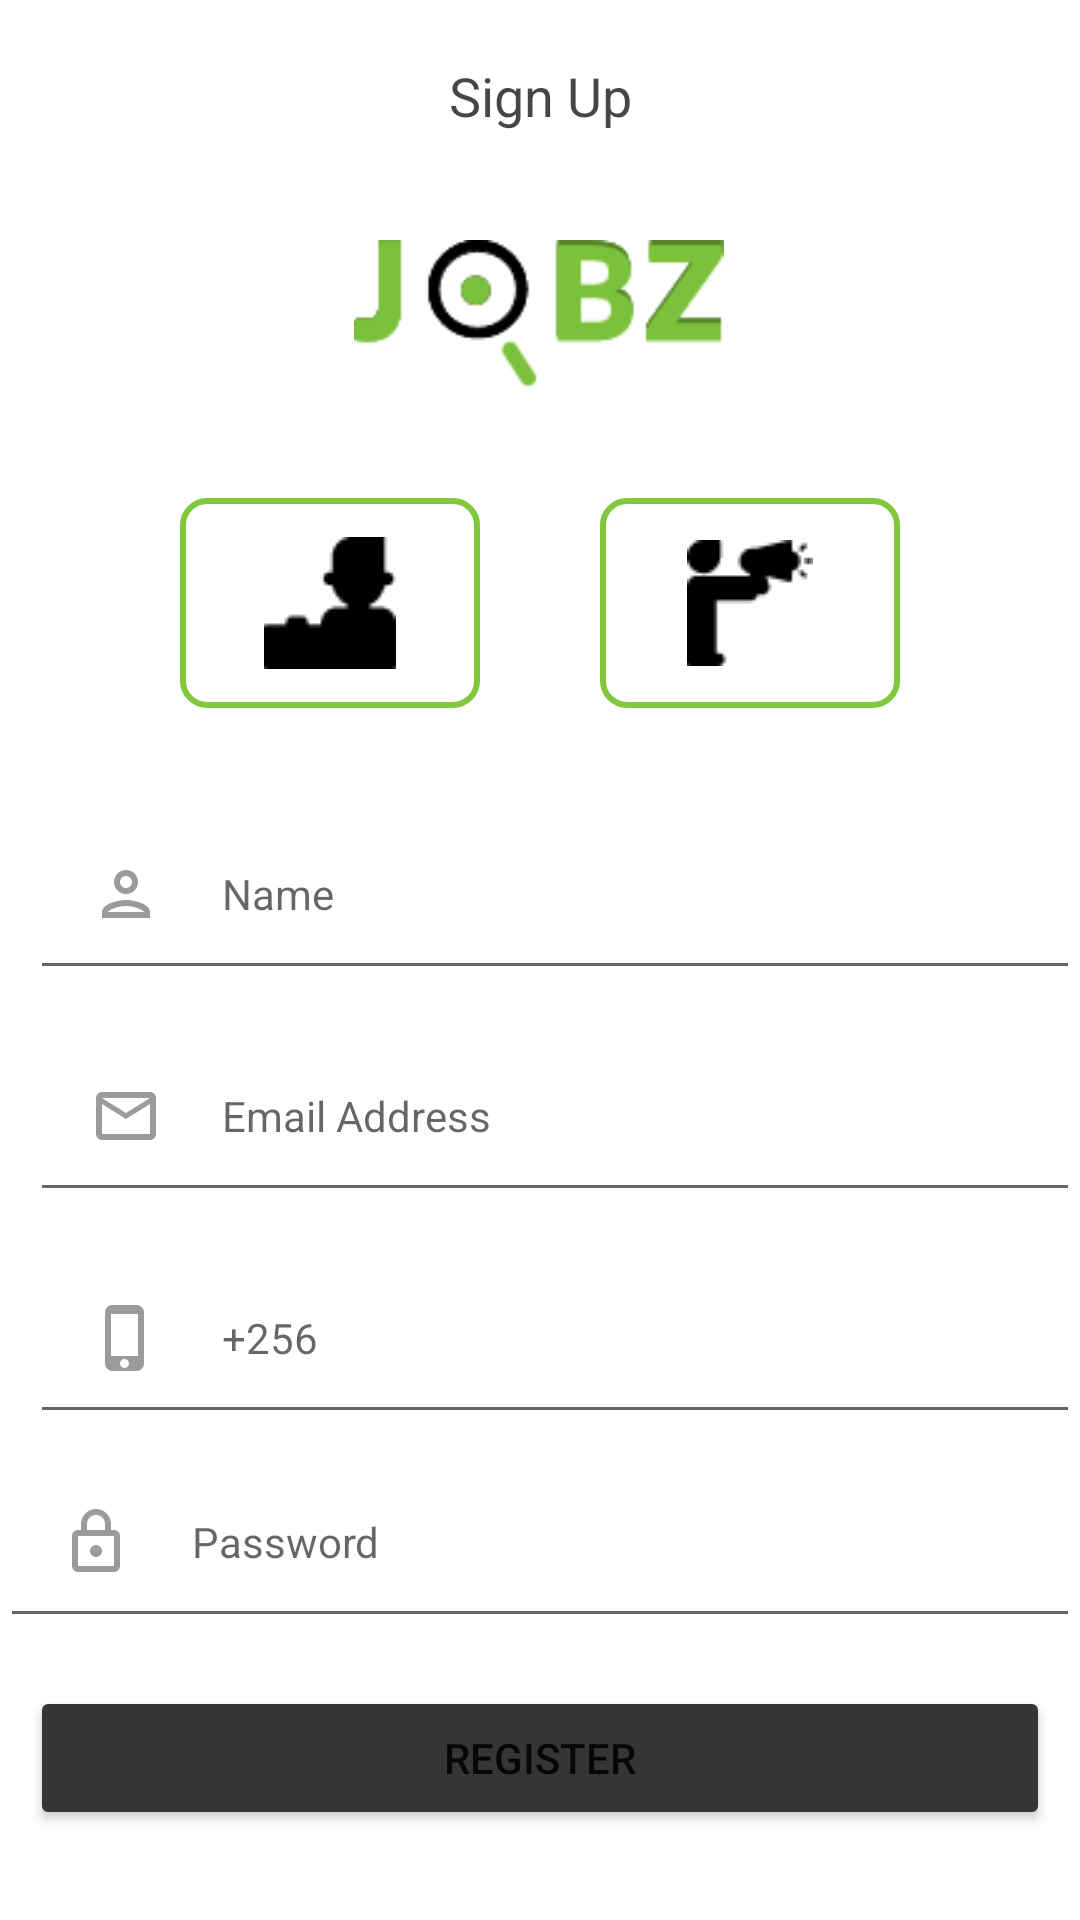

Layout XML and referenced resources for this Android screen:
<!-- AndroidManifest.xml: application theme AppTheme -->
<!-- res/layout/fragment_sign_up.xml -->
<?xml version="1.0" encoding="utf-8"?>
<androidx.constraintlayout.widget.ConstraintLayout xmlns:android="http://schemas.android.com/apk/res/android"
    xmlns:app="http://schemas.android.com/apk/res-auto"
    xmlns:tools="http://schemas.android.com/tools"
    android:layout_width="match_parent"
    android:layout_height="match_parent">

    <ImageView
        android:id="@+id/imageView"
        android:layout_width="141dp"
        android:layout_height="50dp"
        android:layout_marginTop="20dp"
        app:layout_constraintEnd_toEndOf="parent"
        app:layout_constraintHorizontal_bias="0.498"
        app:layout_constraintStart_toStartOf="parent"
        app:layout_constraintTop_toBottomOf="@+id/toolbar"
        app:srcCompat="@drawable/ic_logo" />

    <androidx.appcompat.widget.Toolbar
        android:id="@+id/toolbar"
        android:layout_width="match_parent"
        android:layout_height="wrap_content"
        android:layout_marginTop="4dp"
        android:background="@color/white"
        android:minHeight="?attr/actionBarSize"
        android:theme="?attr/actionBarTheme"
        app:layout_constraintStart_toStartOf="parent"
        app:layout_constraintTop_toTopOf="parent">

        <TextView
            android:layout_width="wrap_content"
            android:layout_height="wrap_content"
            android:layout_gravity="center_horizontal"
            android:text="@string/sign_up"
            android:textColor="#B9000000"
            android:textSize="18sp" />
    </androidx.appcompat.widget.Toolbar>

    <EditText
        android:id="@+id/email"
        android:layout_width="match_parent"
        android:layout_height="wrap_content"
        android:layout_marginStart="10dp"
        android:layout_marginTop="10dp"
        android:drawableStart="@drawable/ic_outline_email_24"
        android:drawablePadding="20dp"
        android:ems="10"
        android:hint="@string/email_address"
        android:inputType="textPassword"
        android:padding="20dp"
        android:textSize="14sp"
        app:layout_constraintEnd_toEndOf="parent"
        app:layout_constraintHorizontal_bias="0.0"
        app:layout_constraintStart_toStartOf="parent"
        app:layout_constraintTop_toBottomOf="@+id/editTextTextPersonName"
        tools:ignore="TextFields" />

    <EditText
        android:id="@+id/password"
        android:layout_width="match_parent"
        android:layout_height="wrap_content"
        android:layout_marginTop="4dp"
        android:drawableStart="@drawable/ic_outline_lock_24"
        android:drawablePadding="20dp"
        android:ems="10"
        android:hint="@string/password"
        android:inputType="textPassword"
        android:padding="20dp"
        android:textSize="14sp"
        app:layout_constraintEnd_toEndOf="parent"
        app:layout_constraintStart_toStartOf="parent"
        app:layout_constraintTop_toBottomOf="@+id/editTextTextPersonName2" />

    <Button
        android:id="@+id/sign_up_btn"
        android:layout_width="match_parent"
        android:layout_height="wrap_content"
        android:layout_marginStart="10dp"
        android:layout_marginTop="16dp"
        android:layout_marginEnd="10dp"
        android:backgroundTint="@color/dark"
        android:text="@string/register"
        android:textSize="14sp"
        app:layout_constraintEnd_toEndOf="parent"
        app:layout_constraintHorizontal_bias="1.0"
        app:layout_constraintStart_toStartOf="parent"
        app:layout_constraintTop_toBottomOf="@+id/password" />

    <TextView
        android:id="@+id/sign_in_prompt"
        android:layout_width="wrap_content"
        android:layout_height="wrap_content"
        android:layout_marginBottom="40dp"
        android:text="@string/sign_in_if_you_have_account"
        app:layout_constraintBottom_toBottomOf="parent"
        app:layout_constraintEnd_toEndOf="parent"
        app:layout_constraintHorizontal_bias="0.502"
        app:layout_constraintStart_toStartOf="parent"
        app:layout_constraintTop_toBottomOf="@+id/sign_up_btn" />

    <ImageButton
        android:id="@+id/imageButton"
        android:layout_width="100dp"
        android:layout_height="70dp"
        android:layout_marginStart="20dp"
        android:layout_marginTop="36dp"
        android:background="@drawable/card_bg"
        app:layout_constraintEnd_toStartOf="@+id/imageButton2"
        app:layout_constraintHorizontal_bias="0.39"
        app:layout_constraintStart_toStartOf="parent"
        app:layout_constraintTop_toBottomOf="@+id/imageView"
        app:srcCompat="@drawable/job_provider" />

    <ImageButton
        android:id="@+id/imageButton2"
        android:layout_width="100dp"
        android:layout_height="70dp"
        android:layout_marginTop="36dp"
        android:layout_marginEnd="20dp"
        android:background="@drawable/card_bg"
        app:layout_constraintEnd_toEndOf="parent"
        app:layout_constraintStart_toEndOf="@id/imageButton"
        app:layout_constraintTop_toBottomOf="@+id/imageView"
        app:srcCompat="@drawable/job_seeker2" />

    <EditText
        android:id="@+id/editTextTextPersonName"
        android:layout_width="match_parent"
        android:layout_height="wrap_content"
        android:layout_marginTop="30dp"
        android:ems="10"
        android:padding="20dp"
        android:layout_marginStart="10dp"
        android:inputType="textPersonName"
        android:hint="Name"
        android:drawablePadding="20dp"
        android:textSize="14sp"
        android:drawableStart="@drawable/ic_outline_person_24"
        app:layout_constraintEnd_toEndOf="parent"
        app:layout_constraintHorizontal_bias="0.48"
        app:layout_constraintStart_toStartOf="parent"
        app:layout_constraintTop_toBottomOf="@+id/imageButton" />

    <EditText
        android:id="@+id/editTextTextPersonName2"
        android:layout_width="match_parent"
        android:layout_height="wrap_content"
        android:layout_marginTop="10dp"
        android:ems="10"
        android:inputType="textPersonName"
        android:hint="+256"
        android:layout_marginStart="10dp"
        android:padding="20dp"
        android:textSize="14sp"
        android:drawablePadding="20dp"
        android:drawableStart="@drawable/ic_outline_phone_iphone_24"
        app:layout_constraintEnd_toEndOf="parent"
        app:layout_constraintStart_toStartOf="parent"
        app:layout_constraintTop_toBottomOf="@+id/email" />


</androidx.constraintlayout.widget.ConstraintLayout>
<!-- resources referenced by this layout -->
<resources>
  <color name="dark">#353535</color>
  <color name="white">#FFFFFFFF</color>
  <!-- drawable card_bg (drawable) -->
  <?xml version="1.0" encoding="utf-8"?>
  <shape android:shape="rectangle" xmlns:android="http://schemas.android.com/apk/res/android">
      <solid android:color="@android:color/transparent"/>
      <corners android:radius="8dp"/>
      <stroke android:color="@color/green_2" android:width="2dp"/>
  </shape>
  <!-- drawable ic_outline_email_24 (drawable) -->
  <vector android:height="24dp" android:tint="#9B9B9B"
      android:viewportHeight="24" android:viewportWidth="24"
      android:width="24dp" xmlns:android="http://schemas.android.com/apk/res/android">
      <path android:fillColor="@android:color/white" android:pathData="M22,6c0,-1.1 -0.9,-2 -2,-2L4,4c-1.1,0 -2,0.9 -2,2v12c0,1.1 0.9,2 2,2h16c1.1,0 2,-0.9 2,-2L22,6zM20,6l-8,5 -8,-5h16zM20,18L4,18L4,8l8,5 8,-5v10z"/>
  </vector>
  <!-- drawable ic_outline_person_24 (drawable) -->
  <vector android:height="24dp" android:tint="#9B9B9B"
      android:viewportHeight="24" android:viewportWidth="24"
      android:width="24dp" xmlns:android="http://schemas.android.com/apk/res/android">
      <path android:fillColor="@android:color/white" android:pathData="M12,6c1.1,0 2,0.9 2,2s-0.9,2 -2,2 -2,-0.9 -2,-2 0.9,-2 2,-2m0,10c2.7,0 5.8,1.29 6,2L6,18c0.23,-0.72 3.31,-2 6,-2m0,-12C9.79,4 8,5.79 8,8s1.79,4 4,4 4,-1.79 4,-4 -1.79,-4 -4,-4zM12,14c-2.67,0 -8,1.34 -8,4v2h16v-2c0,-2.66 -5.33,-4 -8,-4z"/>
  </vector>
  <!-- drawable ic_outline_phone_iphone_24 (drawable) -->
  <vector android:height="24dp" android:tint="#9B9B9B"
      android:viewportHeight="24" android:viewportWidth="24"
      android:width="24dp" xmlns:android="http://schemas.android.com/apk/res/android">
      <path android:fillColor="@android:color/white" android:pathData="M15.5,1h-8C6.12,1 5,2.12 5,3.5v17C5,21.88 6.12,23 7.5,23h8c1.38,0 2.5,-1.12 2.5,-2.5v-17C18,2.12 16.88,1 15.5,1zM11.5,22c-0.83,0 -1.5,-0.67 -1.5,-1.5s0.67,-1.5 1.5,-1.5 1.5,0.67 1.5,1.5 -0.67,1.5 -1.5,1.5zM16,18L7,18L7,4h9v14z"/>
  </vector>
  <string name="email_address">Email Address</string>
  <string name="password">Password</string>
  <string name="register">Register</string>
  <string name="sign_in_if_you_have_account">Sign in if you have account?</string>
  <string name="sign_up">Sign Up</string>
  <style name="AppTheme" parent="Theme.JobsApp">
          <item name="windowActionBar">false</item>
          <item name="windowNoTitle">true</item>
          <item name="android:statusBarColor">@color/white</item>
          <item name="android:windowLightStatusBar">true</item>
      </style>
  <color name="green_2">#81C83D</color>
  <style name="Theme.JobsApp" parent="Theme.MaterialComponents.DayNight.DarkActionBar">
          
          <item name="colorPrimary">@color/purple_500</item>
          <item name="colorPrimaryVariant">@color/purple_700</item>
          <item name="colorOnPrimary">@color/white</item>
          
          <item name="colorSecondary">@color/teal_200</item>
          <item name="colorSecondaryVariant">@color/teal_700</item>
          <item name="colorOnSecondary">@color/black</item>
          
          <item name="android:statusBarColor" tools:targetApi="l">?attr/colorPrimaryVariant</item>
          
      </style>
  <color name="purple_500">#FF6200EE</color>
  <color name="purple_700">#FF3700B3</color>
  <color name="teal_200">#FF03DAC5</color>
  <color name="teal_700">#FF018786</color>
  <color name="black">#FF000000</color>
</resources>
